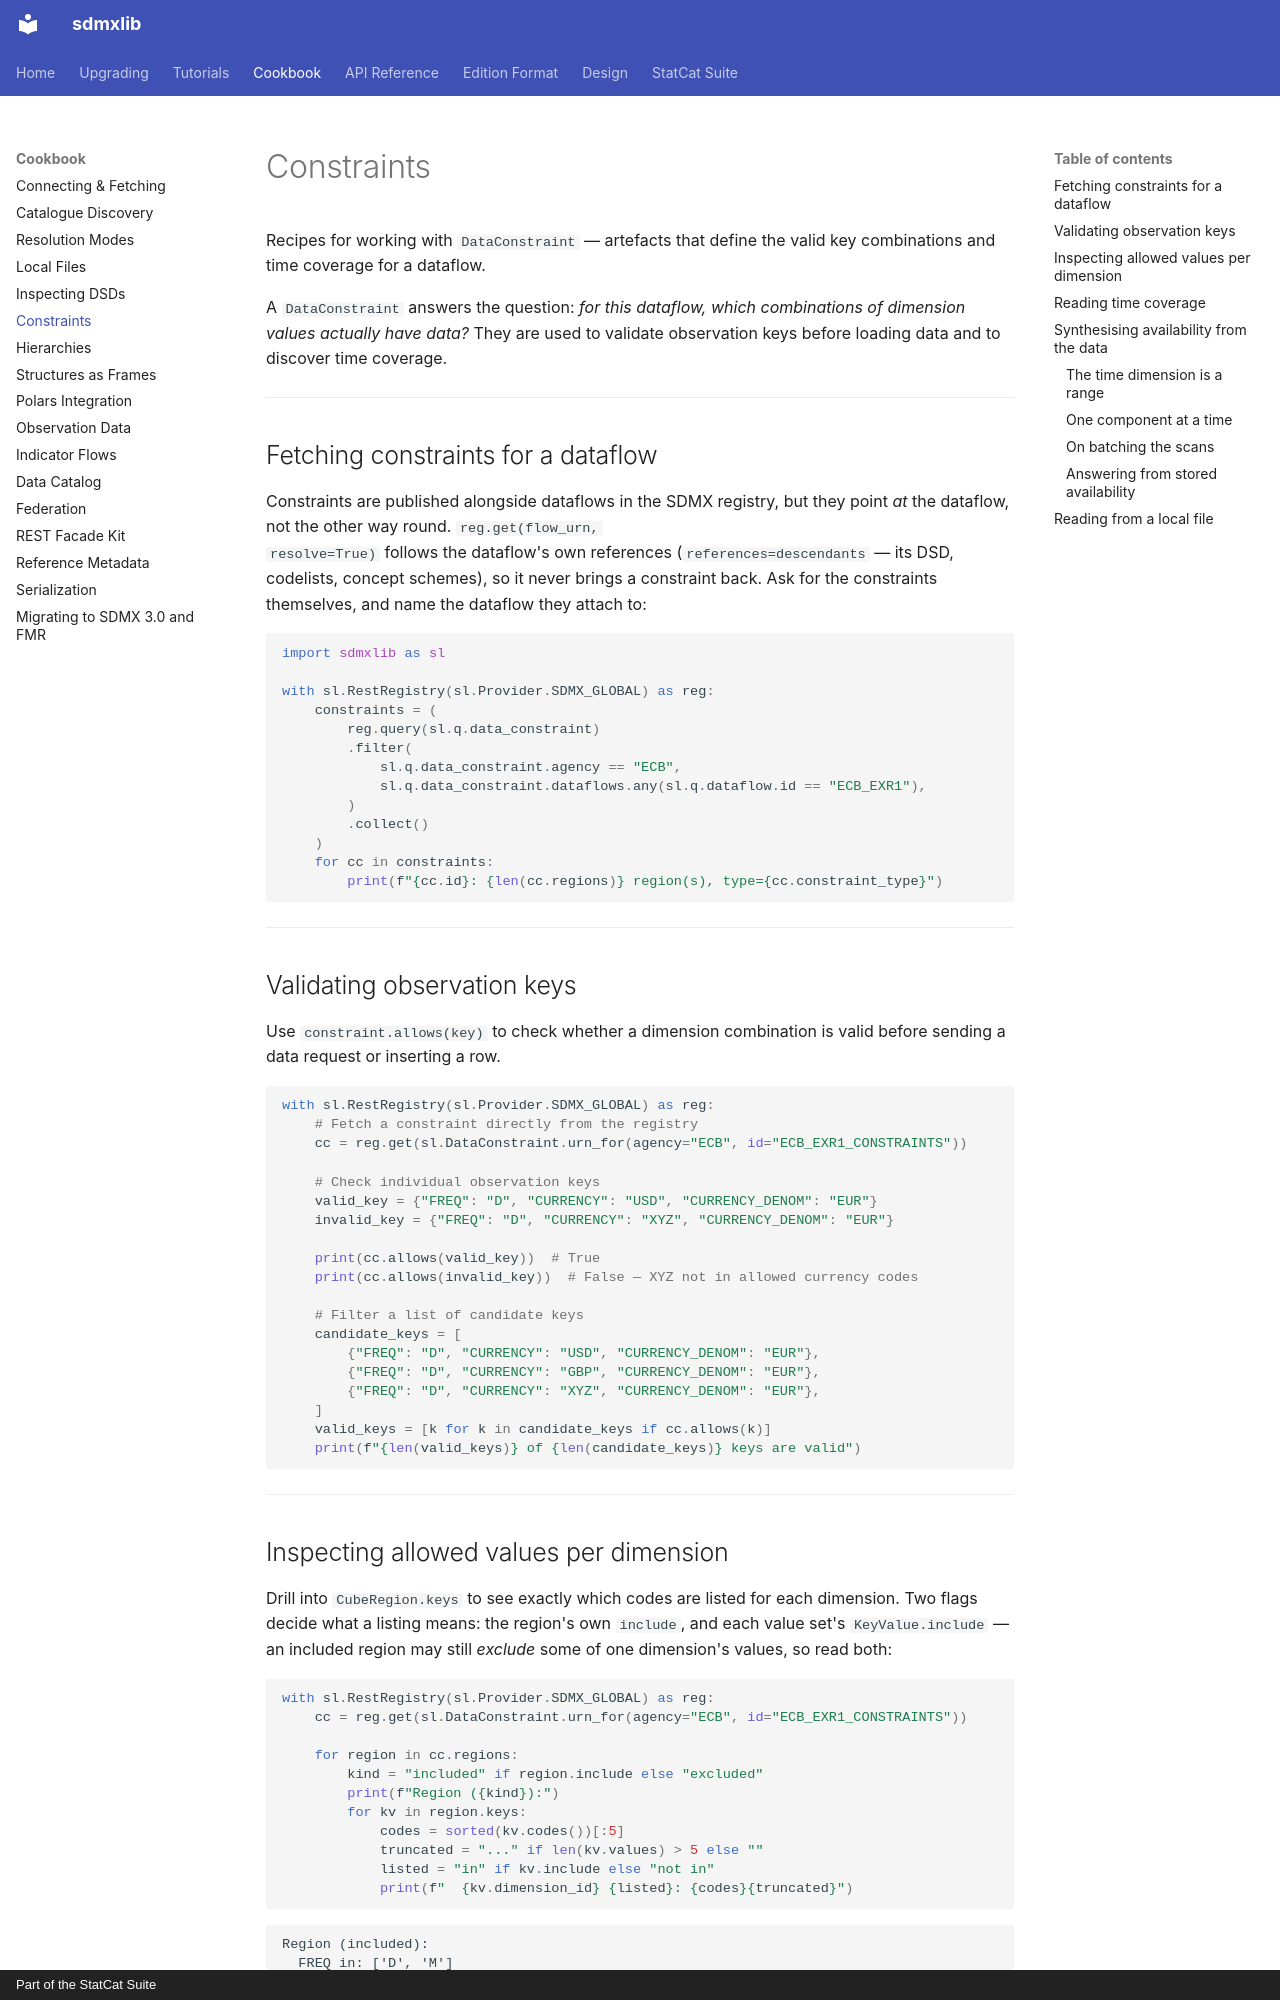

repository: StatCat-Suite/sdmxlib · page: cookbook/constraints/index.html · generator: mkdocs · copyright: Part of the StatCat Suite

# Constraints

Recipes for working with `DataConstraint` — artefacts that define the
valid key combinations and time coverage for a dataflow.

A `DataConstraint` answers the question: _for this dataflow, which
combinations of dimension values actually have data?_ They are used to
validate observation keys before loading data and to discover time coverage.

---

## Fetching constraints for a dataflow

Constraints are published alongside dataflows in the SDMX registry, but they
point *at* the dataflow, not the other way round. `reg.get(flow_urn,
resolve=True)` follows the dataflow's own references (`references=descendants`
— its DSD, codelists, concept schemes), so it never brings a constraint back.
Ask for the constraints themselves, and name the dataflow they attach to:

```python
import sdmxlib as sl

with sl.RestRegistry(sl.Provider.SDMX_GLOBAL) as reg:
    constraints = (
        reg.query(sl.q.data_constraint)
        .filter(
            sl.q.data_constraint.agency == "ECB",
            sl.q.data_constraint.dataflows.any(sl.q.dataflow.id == "ECB_EXR1"),
        )
        .collect()
    )
    for cc in constraints:
        print(f"{cc.id}: {len(cc.regions)} region(s), type={cc.constraint_type}")
```

---

## Validating observation keys

Use `constraint.allows(key)` to check whether a dimension combination is
valid before sending a data request or inserting a row.

```python
with sl.RestRegistry(sl.Provider.SDMX_GLOBAL) as reg:
    # Fetch a constraint directly from the registry
    cc = reg.get(sl.DataConstraint.urn_for(agency="ECB", id="ECB_EXR1_CONSTRAINTS"))

    # Check individual observation keys
    valid_key = {"FREQ": "D", "CURRENCY": "USD", "CURRENCY_DENOM": "EUR"}
    invalid_key = {"FREQ": "D", "CURRENCY": "XYZ", "CURRENCY_DENOM": "EUR"}

    print(cc.allows(valid_key))  # True
    print(cc.allows(invalid_key))  # False — XYZ not in allowed currency codes

    # Filter a list of candidate keys
    candidate_keys = [
        {"FREQ": "D", "CURRENCY": "USD", "CURRENCY_DENOM": "EUR"},
        {"FREQ": "D", "CURRENCY": "GBP", "CURRENCY_DENOM": "EUR"},
        {"FREQ": "D", "CURRENCY": "XYZ", "CURRENCY_DENOM": "EUR"},
    ]
    valid_keys = [k for k in candidate_keys if cc.allows(k)]
    print(f"{len(valid_keys)} of {len(candidate_keys)} keys are valid")
```

---

## Inspecting allowed values per dimension

Drill into `CubeRegion.keys` to see exactly which codes are listed for
each dimension. Two flags decide what a listing means: the region's own
`include`, and each value set's `KeyValue.include` — an included region may
still *exclude* some of one dimension's values, so read both:

```python
with sl.RestRegistry(sl.Provider.SDMX_GLOBAL) as reg:
    cc = reg.get(sl.DataConstraint.urn_for(agency="ECB", id="ECB_EXR1_CONSTRAINTS"))

    for region in cc.regions:
        kind = "included" if region.include else "excluded"
        print(f"Region ({kind}):")
        for kv in region.keys:
            codes = sorted(kv.codes())[:5]
            truncated = "..." if len(kv.values) > 5 else ""
            listed = "in" if kv.include else "not in"
            print(f"  {kv.dimension_id} {listed}: {codes}{truncated}")
```

```
Region (included):
  FREQ in: ['D', 'M']
  CURRENCY in: ['AUD', 'BGN', 'BRL', 'CAD', 'CHF']...
  CURRENCY_DENOM in: ['EUR']
```

`allows()` reads both flags for you; walk them by hand only when you need the
listing itself.

---
